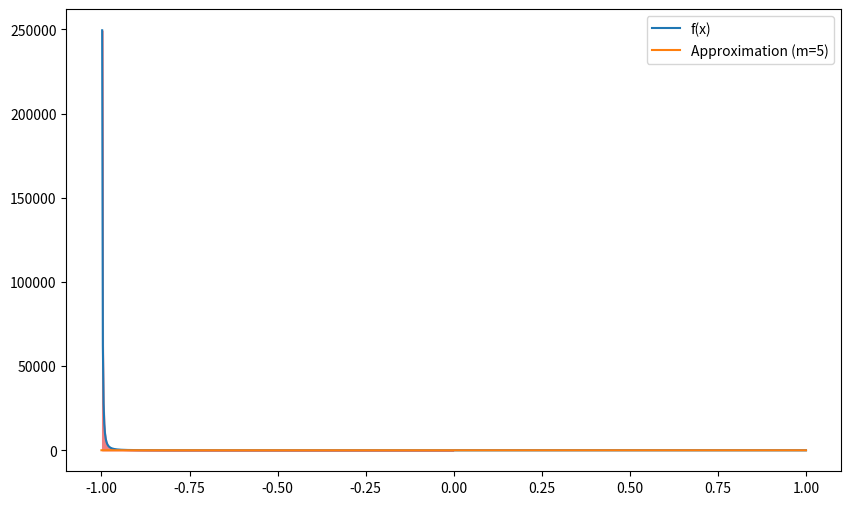
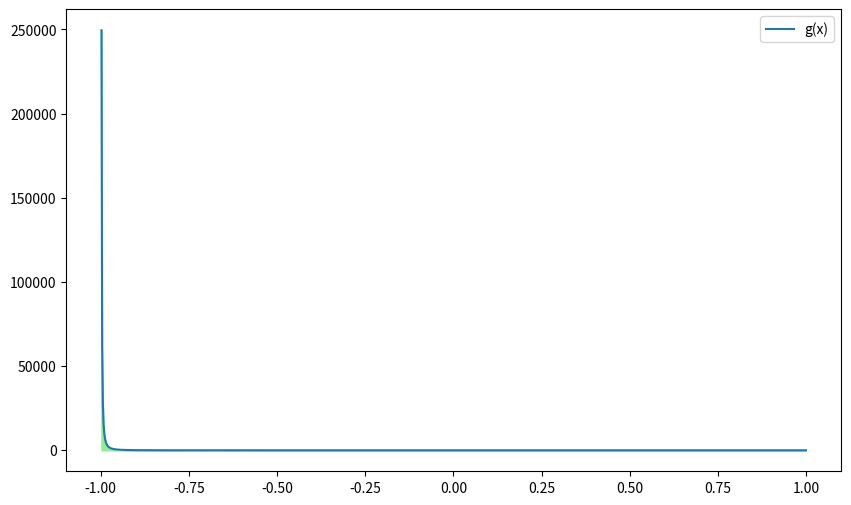

Here is the Python script that generated these plots, in order:
import numpy as np
import matplotlib.pyplot as plt

def f(x):
    return 1 / (1 + x)**2

def approx_series(x, m):
    series_sum = 0
    for i in range(m):
        series_sum += (-1)**i * (i + 1) * x**i
    return series_sum

a = -1
b = 1
m = 5

x_vals = np.linspace(a, b, 1000)
f_vals = f(x_vals)
approx_vals = approx_series(x_vals, m)

g_vals = np.abs(f_vals - approx_vals)

plt.figure(figsize=(10, 6))
plt.plot(x_vals, f_vals, label='f(x)')
plt.plot(x_vals, approx_vals, label=f'Approximation (m={m})')
plt.fill_between(x_vals, f_vals, approx_vals, where=(f_vals > approx_vals), color='lightcoral')
plt.fill_between(x_vals, f_vals, approx_vals, where=(f_vals < approx_vals), color='lightblue')
plt.legend()

plt.figure(figsize=(10, 6))
plt.plot(x_vals, g_vals, label='g(x)')
plt.fill_between(x_vals, 0, g_vals, color='lightgreen')
plt.legend()

rect_area = (b - a) * max(max(f_vals), max(approx_vals))
error_area = np.trapz(g_vals, x=x_vals)
mean_error = np.sqrt(error_area / rect_area)

print(f'Похибка: {mean_error}')

plt.show()
